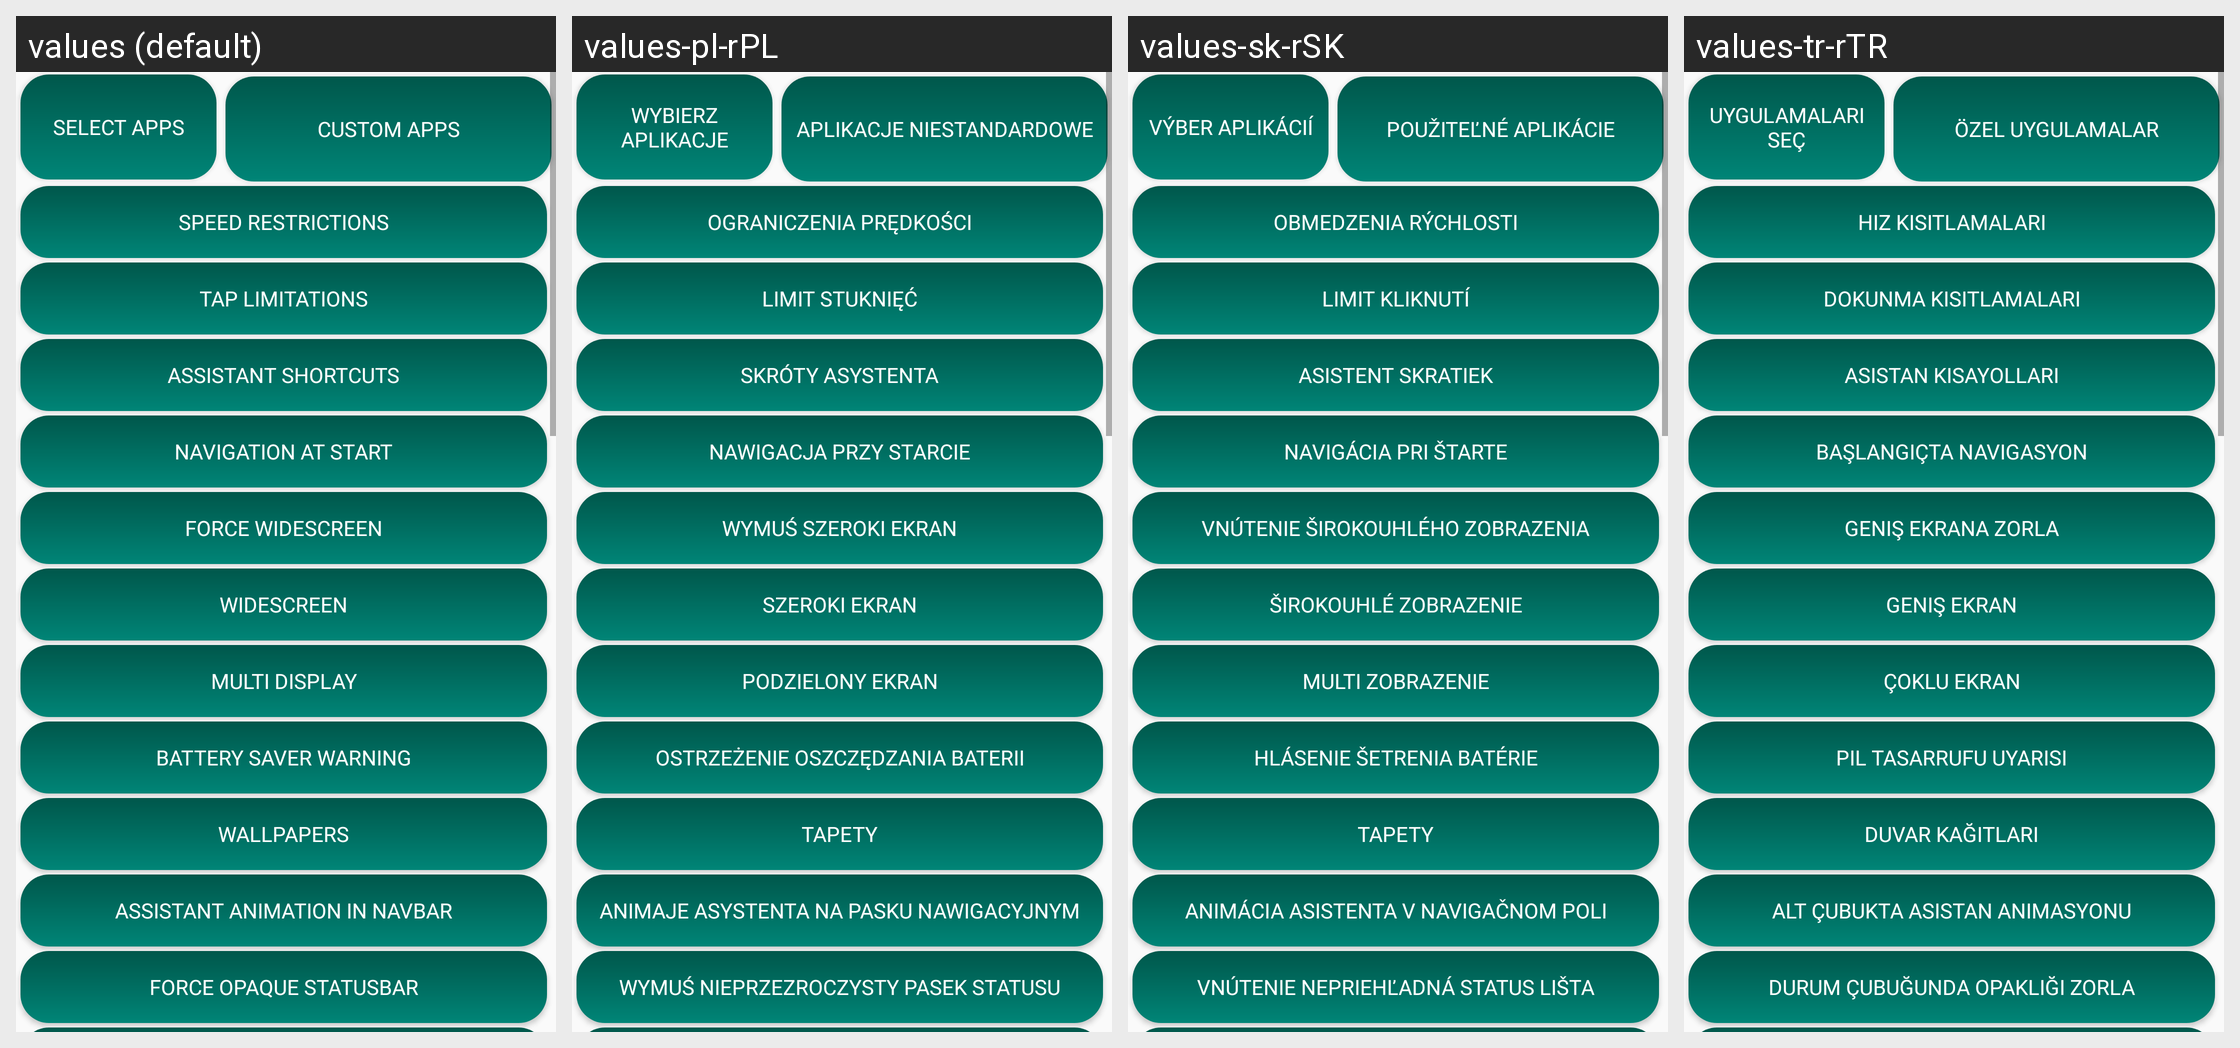

The same Android screen rendered under several of its app's locales, left to right. List the strings drawn on it with the default value and each locale's translation.
Android screen res/layout/scrollview.xml rendered under 4 locales, left to right: values (default), values-pl-rPL, values-sk-rSK, values-tr-rTR. Device: Nexus 5 (rendered at 1080×1920; each locale shown at half size, 540×960, under a caption strip naming it); theme AppTheme.NoActionBar.
Other locales in the repository, not shown: values-ar-rSA, values-ca-rES, values-cs-rCZ, values-da-rDK, values-de-rDE, values-el-rGR, values-es-rES, values-fi-rFI, values-fr-rFR, values-hu-rHU, values-it-rIT, values-iw-rIL, values-ja-rJP, values-ko-rKR, values-nl-rNL, values-pt-rBR, values-ro-rRO, values-ru-rRU, values-sl-rSI, values-sq-rAL, values-sr-rSP, values-sv-rSE, values-uk-rUA, values-vi-rVN, values-zh-rCN, values-zh-rTW.
Strings drawn on this screen, with the default value and each locale's value (text and hints the layout hard-codes, and strings that could not be matched under every locale, appear in the picture but are not listed):

patch_custom_apps
  values: custom apps
  values-pl-rPL: aplikacje niestandardowe
  values-sk-rSK: použiteľné aplikácie
  values-tr-rTR: özel uygulamalar

select_apps
  values: Select apps
  values-pl-rPL: Wybierz aplikacje
  values-sk-rSK: Výber aplikácií
  values-tr-rTR: Uygulamaları seç

unlimited_scrolling_when_driving
  values: speed restrictions
  values-pl-rPL: ograniczenia prędkości
  values-sk-rSK: obmedzenia rýchlosti
  values-tr-rTR: hız kısıtlamaları

disable_speed_limitations
  values: tap limitations
  values-pl-rPL: limit stuknięć
  values-sk-rSK: limit kliknutí
  values-tr-rTR: dokunma kısıtlamaları

enable_assistant_shortcuts
  values: Assistant shortcuts
  values-pl-rPL: Skróty asystenta
  values-sk-rSK: Asistent skratiek
  values-tr-rTR: Asistan kısayolları

navigation_at_start
  values: Navigation at start
  values-pl-rPL: Nawigacja przy starcie
  values-sk-rSK: Navigácia pri štarte
  values-tr-rTR: Başlangıçta navigasyon

force_widescreen_text
  values: Force Widescreen
  values-pl-rPL: Wymuś szeroki ekran
  values-sk-rSK: Vnútenie Širokouhlého zobrazenia
  values-tr-rTR: Geniş ekrana zorla

base_no_ws
  values: Widescreen
  values-pl-rPL: Szeroki ekran
  values-sk-rSK: Širokouhlé zobrazenie
  values-tr-rTR: Geniş ekran

multi_display_string
  values: Multi Display
  values-pl-rPL: Podzielony ekran
  values-sk-rSK: Multi Zobrazenie
  values-tr-rTR: Çoklu Ekran

battery_warning
  values: Battery saver warning
  values-pl-rPL: Ostrzeżenie oszczędzania baterii
  values-sk-rSK: Hlásenie šetrenia batérie
  values-tr-rTR: Pil tasarrufu uyarısı

custom_wallpapers
  values: Wallpapers
  values-pl-rPL: Tapety
  values-sk-rSK: Tapety
  values-tr-rTR: Duvar Kağıtları

enable_assistant_animation_in_navbar
  values: Assistant animation in navbar
  values-pl-rPL: Animaje asystenta na pasku nawigacyjnym
  values-sk-rSK: Animácia asistenta v navigačnom poli
  values-tr-rTR: Alt çubukta asistan animasyonu

statb_opaque_string
  values: Force Opaque Statusbar
  values-pl-rPL: Wymuś nieprzezroczysty pasek statusu
  values-sk-rSK: Vnútenie Nepriehľadná Status lišta
  values-tr-rTR: Durum çubuğunda opaklığı zorla
